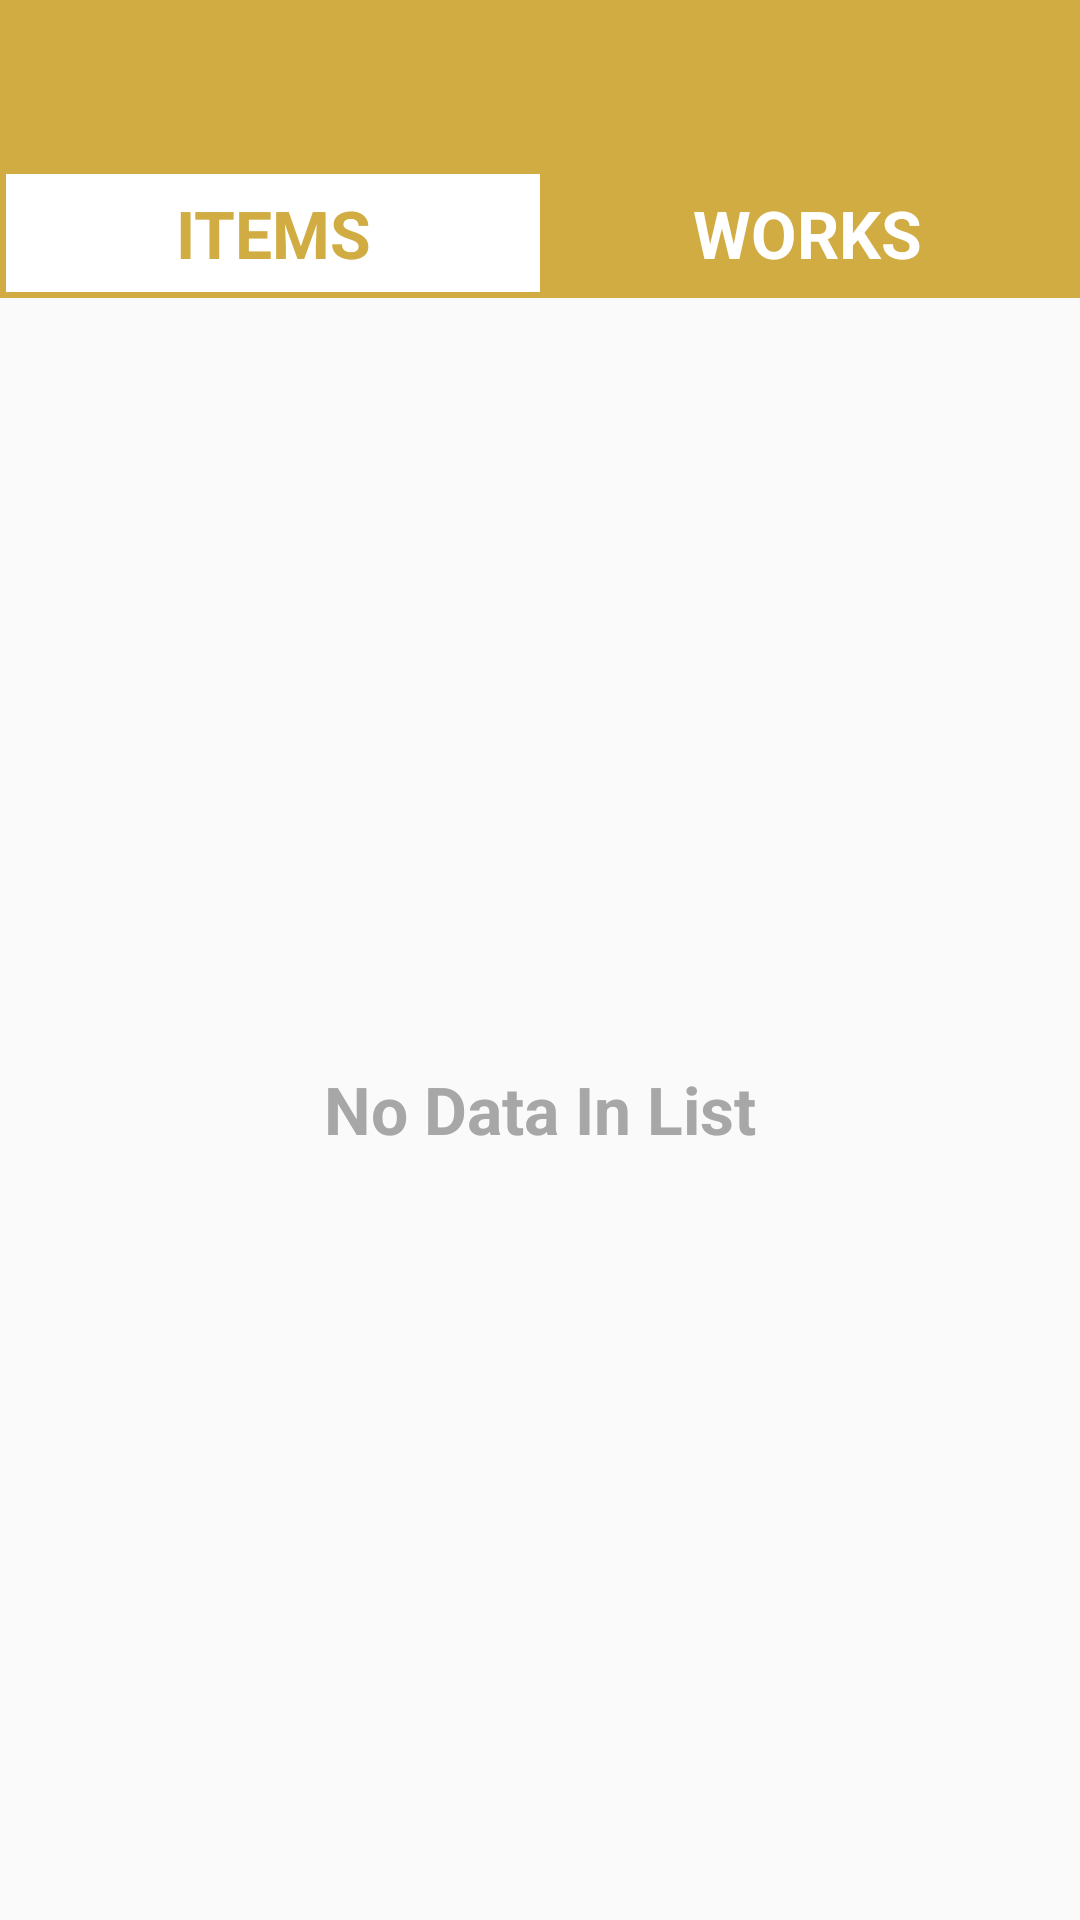

The Android layout XML behind this screen, and the referenced resources:
<!-- AndroidManifest.xml: application theme Theme.MyApplication -->
<!-- res/layout/fragment_favorite.xml -->
<?xml version="1.0" encoding="utf-8"?>
<LinearLayout xmlns:android="http://schemas.android.com/apk/res/android"
    xmlns:app="http://schemas.android.com/apk/res-auto"
    xmlns:tools="http://schemas.android.com/tools"
    android:layout_width="match_parent"
    android:layout_height="match_parent"
    android:orientation="vertical"
    tools:context=".Fragment.FavoriteFragment">


    <com.google.android.material.appbar.AppBarLayout
        android:id="@+id/appBarLayout"
        android:layout_width="match_parent"
        android:layout_height="wrap_content"
        app:elevation="5dp">

        <androidx.appcompat.widget.Toolbar
            android:id="@+id/MainToolBar"
            android:layout_width="match_parent"
            android:layout_height="wrap_content"
            android:background="@color/appColor"
            android:minHeight="?attr/actionBarSize"
            android:theme="?attr/actionBarTheme"
            app:layout_scrollFlags="scroll|enterAlways" />

    </com.google.android.material.appbar.AppBarLayout>

    <LinearLayout
        android:layout_width="match_parent"
        android:layout_height="wrap_content"
        android:background="@color/appColor"
        android:orientation="horizontal"
        android:padding="2dp">

        <TextView
            android:id="@+id/item"
            android:layout_width="0dp"
            android:layout_height="wrap_content"
            android:layout_weight="1"
            android:background="@color/white"
            android:gravity="center_horizontal"
            android:paddingTop="5dp"
            android:paddingBottom="5dp"
            android:text="ITEMS"
            android:textAlignment="center"
            android:textColor="@color/appColor"
            android:textSize="22sp"
            android:textStyle="bold" />

        <TextView
            android:id="@+id/work"
            android:layout_width="0dp"
            android:layout_height="wrap_content"
            android:layout_weight="1"
            android:gravity="center_horizontal"
            android:paddingTop="5dp"
            android:paddingBottom="5dp"
            android:text="WORKS"
            android:textAlignment="center"
            android:textColor="@color/white"
            android:textSize="22sp"
            android:textStyle="bold" />
    </LinearLayout>


    <androidx.recyclerview.widget.RecyclerView
        android:id="@+id/ImageView"
        android:layout_width="match_parent"
        android:layout_height="0dp"
        android:visibility="gone"
        android:layout_marginTop="5dp"
        android:layout_weight="1" />

    <androidx.recyclerview.widget.RecyclerView
        android:id="@+id/ItemView"
        android:layout_width="match_parent"
        android:layout_height="0dp"
        android:layout_marginTop="5dp"
        android:layout_weight="1"
        android:visibility="gone" />
    <TextView
        android:id="@+id/alert"
        android:layout_width="match_parent"
        android:layout_height="match_parent"
        android:gravity="center_horizontal|center_vertical"
        android:paddingTop="5dp"
        android:paddingBottom="5dp"
        android:text="No Data In List"
        android:visibility="visible"
        android:textAlignment="center"
        android:layout_gravity="center_vertical"
        android:textColor="@color/ColorGray"
        android:textSize="22sp"
        android:textStyle="bold" />

</LinearLayout>
<!-- resources referenced by this layout -->
<resources>
  <color name="ColorGray">#A7A7A7</color>
  <color name="appColor">#D0AC42</color>
  <color name="white">#FFFFFFFF</color>
  <style name="Theme.MyApplication" parent="Theme.AppCompat.Light.NoActionBar">
          
          <item name="colorPrimary">@color/appColor</item>
          <item name="colorPrimaryDark">@color/appColorDark</item>
          
      </style>
  <color name="appColorDark">#C19000</color>
</resources>
